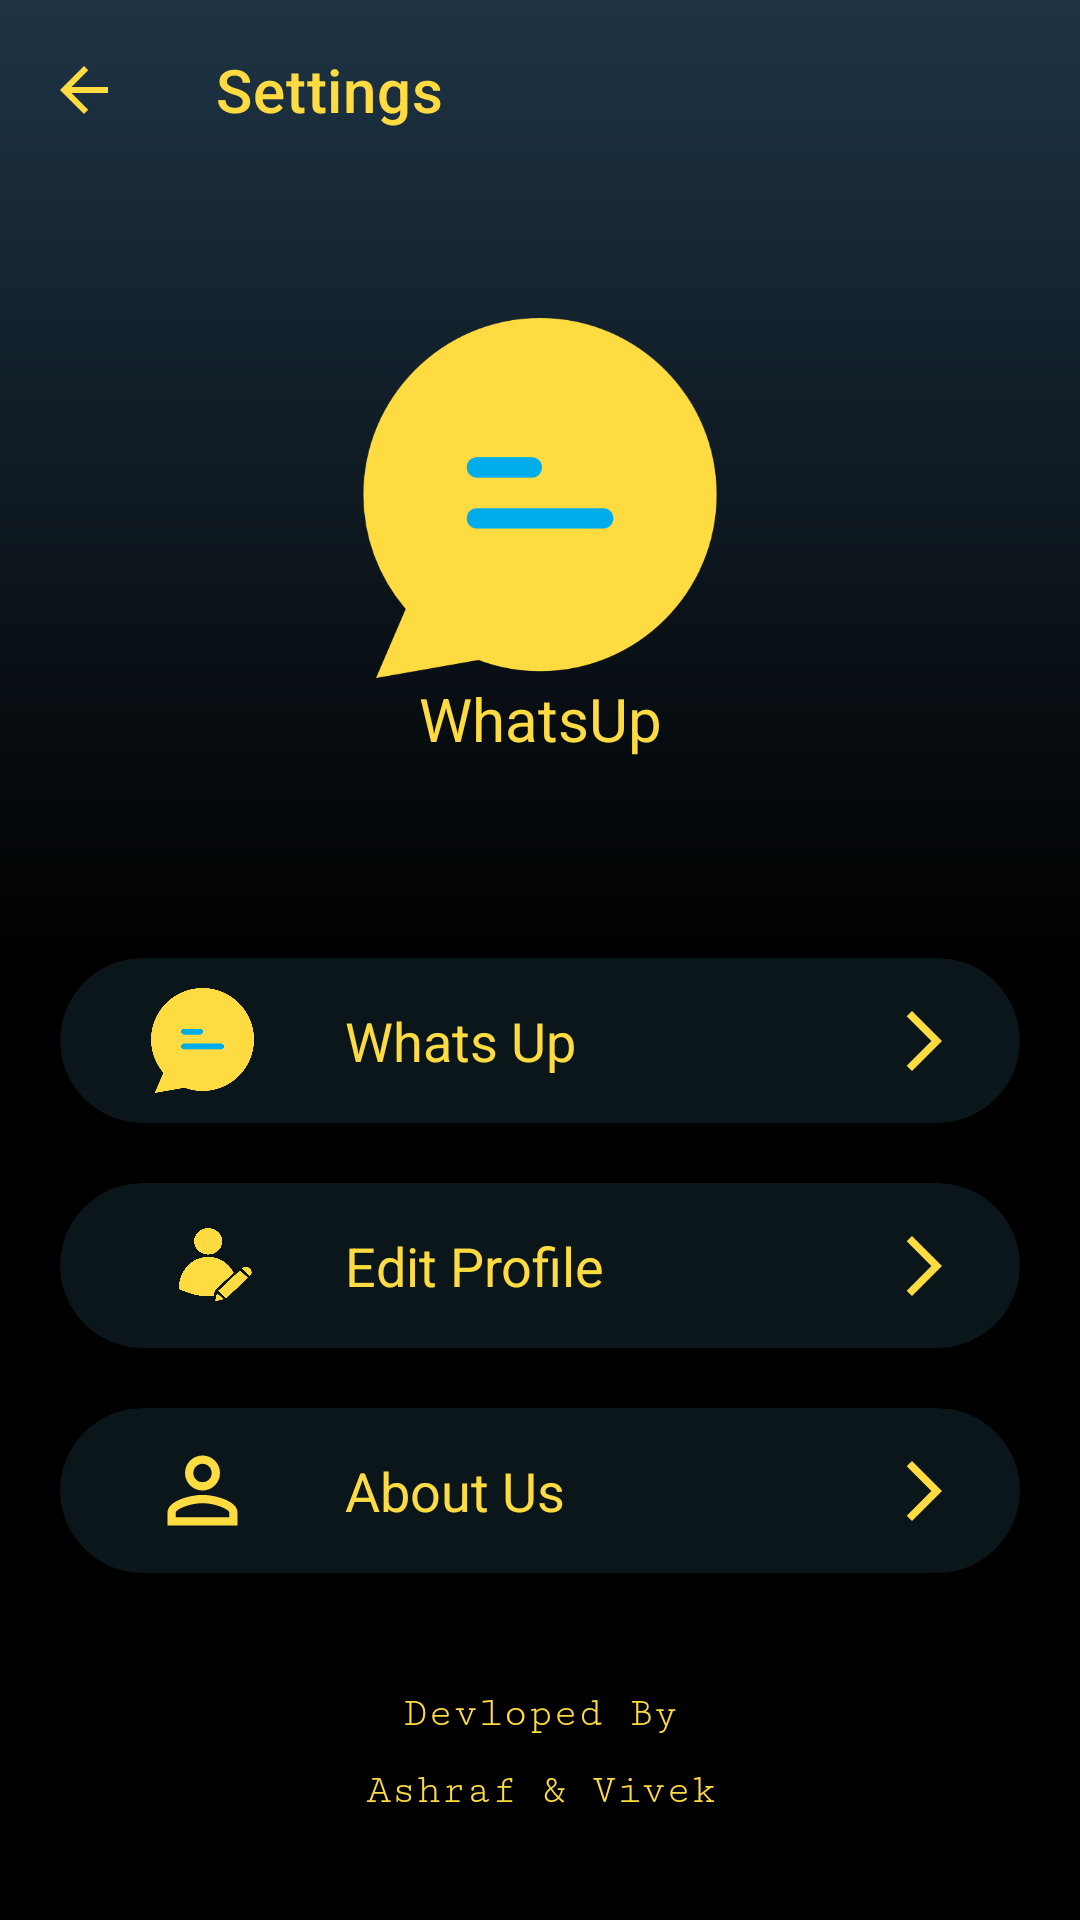

Reconstruct the res/layout file that produces this screen, plus the resources it refers to.
<!-- AndroidManifest.xml: application theme Theme.WhatsUp -->
<!-- res/layout/activity_settingacti.xml -->
<?xml version="1.0" encoding="utf-8"?>
<androidx.constraintlayout.widget.ConstraintLayout xmlns:android="http://schemas.android.com/apk/res/android"
    xmlns:app="http://schemas.android.com/apk/res-auto"
    xmlns:tools="http://schemas.android.com/tools"
    android:layout_width="match_parent"
    android:layout_height="match_parent"
    android:background="@drawable/splashcolor"
    tools:context=".activitys.settingacti">

    <TextView
        android:id="@+id/textView18"
        android:layout_width="wrap_content"
        android:layout_height="wrap_content"
        android:fontFamily="serif-monospace"
        android:text="Devloped By"
        android:textColor="@color/text"
        android:visibility="visible"
        app:layout_constraintBottom_toBottomOf="parent"
        app:layout_constraintEnd_toEndOf="parent"
        app:layout_constraintStart_toStartOf="parent"
        app:layout_constraintTop_toBottomOf="@+id/cardView10"
        app:layout_constraintVertical_bias="0.39" />

    <TextView
        android:id="@+id/textView19"
        android:layout_width="wrap_content"
        android:layout_height="wrap_content"
        android:layout_marginTop="10dp"
        android:fontFamily="serif-monospace"
        android:text="Ashraf &amp; Vivek"
        android:textColor="@color/text"
        android:visibility="visible"
        app:layout_constraintEnd_toEndOf="@+id/textView18"
        app:layout_constraintStart_toStartOf="@+id/textView18"
        app:layout_constraintTop_toBottomOf="@+id/textView18" />

    <androidx.appcompat.widget.Toolbar
        android:id="@+id/toolbar6"
        android:layout_width="match_parent"
        android:layout_height="60dp"
        android:background="@drawable/flag_transparent"
        android:minHeight="?attr/actionBarSize"
        android:theme="?attr/actionBarTheme"
        app:buttonGravity="center_vertical"
        app:layout_constraintEnd_toEndOf="parent"
        app:layout_constraintStart_toStartOf="parent"
        app:layout_constraintTop_toTopOf="parent"
        app:navigationIcon="@drawable/ic_baseline_arrow_back_24"
        app:title="Settings"
        app:titleTextColor="@color/text" />

    <ImageView
        android:id="@+id/imageView6"
        android:layout_width="120dp"
        android:layout_height="120dp"
        app:layout_constraintBottom_toBottomOf="parent"
        app:layout_constraintEnd_toEndOf="parent"
        app:layout_constraintStart_toStartOf="parent"
        app:layout_constraintTop_toBottomOf="@+id/toolbar6"
        app:layout_constraintVertical_bias="0.100000024"
        app:srcCompat="@drawable/chat" />

    <TextView
        android:id="@+id/textView16"
        android:layout_width="wrap_content"
        android:layout_height="wrap_content"
        android:text="WhatsUp"
        android:textColor="@color/text"
        android:textSize="20sp"
        app:layout_constraintEnd_toEndOf="@+id/imageView6"
        app:layout_constraintStart_toStartOf="@+id/imageView6"
        app:layout_constraintTop_toBottomOf="@+id/imageView6" />

    <androidx.cardview.widget.CardView
        android:id="@+id/cardView10"
        android:layout_width="match_parent"
        android:layout_height="wrap_content"
        android:layout_marginStart="20dp"
        android:layout_marginTop="20dp"
        android:layout_marginEnd="20dp"
        android:background="@android:drawable/list_selector_background"
        app:cardBackgroundColor="@color/cc"
        app:cardCornerRadius="40dp"
        app:layout_constraintEnd_toEndOf="parent"
        app:layout_constraintStart_toStartOf="parent"
        app:layout_constraintTop_toBottomOf="@+id/cardView9">

        <androidx.constraintlayout.widget.ConstraintLayout
            android:layout_width="match_parent"
            android:layout_height="match_parent"
            android:padding="10dp">

            <ImageView
                android:id="@+id/imageView11"
                android:layout_width="wrap_content"
                android:layout_height="wrap_content"
                android:layout_marginEnd="10dp"
                android:rotationY="180"
                app:layout_constraintBottom_toBottomOf="parent"
                app:layout_constraintEnd_toEndOf="parent"
                app:layout_constraintTop_toTopOf="parent"
                app:srcCompat="@drawable/ic_baseline_arrow_back_ios_new_24" />

            <ImageView
                android:id="@+id/imageView19"
                android:layout_width="35dp"
                android:layout_height="35dp"
                android:layout_marginStart="20dp"
                android:background="@drawable/ic_baseline_person_outline_24"
                android:backgroundTint="@color/text"
                app:layout_constraintBottom_toBottomOf="parent"
                app:layout_constraintStart_toStartOf="parent"
                app:layout_constraintTop_toTopOf="parent" />

            <TextView
                android:id="@+id/textView171"
                android:layout_width="wrap_content"
                android:layout_height="wrap_content"
                android:layout_marginStart="30dp"
                android:text="About Us"
                android:textColor="@color/text"
                android:textSize="18sp"
                app:layout_constraintBottom_toBottomOf="parent"
                app:layout_constraintStart_toEndOf="@+id/imageView19"
                app:layout_constraintTop_toTopOf="parent" />
        </androidx.constraintlayout.widget.ConstraintLayout>
    </androidx.cardview.widget.CardView>

    <androidx.cardview.widget.CardView
        android:id="@+id/cardView9"
        android:layout_width="match_parent"
        android:layout_height="wrap_content"
        android:layout_marginStart="20dp"
        android:layout_marginTop="20dp"
        android:layout_marginEnd="20dp"
        android:background="@android:drawable/list_selector_background"
        app:cardBackgroundColor="@color/cc"
        app:cardCornerRadius="40dp"
        app:layout_constraintEnd_toEndOf="parent"
        app:layout_constraintStart_toStartOf="parent"
        app:layout_constraintTop_toBottomOf="@+id/cardView8">

        <androidx.constraintlayout.widget.ConstraintLayout
            android:layout_width="match_parent"
            android:layout_height="match_parent"
            android:padding="10dp">

            <ImageView
                android:id="@+id/imageView12"
                android:layout_width="wrap_content"
                android:layout_height="wrap_content"
                android:layout_marginEnd="10dp"
                android:rotationY="180"
                app:layout_constraintBottom_toBottomOf="parent"
                app:layout_constraintEnd_toEndOf="parent"
                app:layout_constraintTop_toTopOf="parent"
                app:srcCompat="@drawable/ic_baseline_arrow_back_ios_new_24" />

            <ImageView
                android:id="@+id/imageView91"
                android:layout_width="35dp"
                android:layout_height="35dp"
                android:layout_marginStart="20dp"
                android:background="@drawable/edituser"
                app:layout_constraintBottom_toBottomOf="parent"
                app:layout_constraintStart_toStartOf="parent"
                app:layout_constraintTop_toTopOf="parent" />

            <TextView
                android:id="@+id/textView172"
                android:layout_width="wrap_content"
                android:layout_height="wrap_content"
                android:layout_marginStart="30dp"
                android:text="Edit Profile"
                android:textColor="@color/text"
                android:textSize="18sp"
                app:layout_constraintBottom_toBottomOf="parent"
                app:layout_constraintStart_toEndOf="@+id/imageView91"
                app:layout_constraintTop_toTopOf="parent" />
        </androidx.constraintlayout.widget.ConstraintLayout>
    </androidx.cardview.widget.CardView>

    <androidx.cardview.widget.CardView
        android:id="@+id/cardView8"
        android:layout_width="match_parent"
        android:layout_height="wrap_content"
        android:layout_marginStart="20dp"
        android:layout_marginEnd="20dp"
        android:background="@android:drawable/list_selector_background"
        app:cardBackgroundColor="@color/cc"
        app:cardCornerRadius="40dp"
        app:layout_constraintBottom_toBottomOf="parent"
        app:layout_constraintEnd_toEndOf="parent"
        app:layout_constraintStart_toStartOf="parent"
        app:layout_constraintTop_toBottomOf="@+id/textView16"
        app:layout_constraintVertical_bias="0.19999999">

        <androidx.constraintlayout.widget.ConstraintLayout
            android:layout_width="match_parent"
            android:layout_height="match_parent"
            android:padding="10dp">

            <ImageView
                android:id="@+id/imageView9"
                android:layout_width="35dp"
                android:layout_height="35dp"
                android:layout_marginStart="20dp"
                android:background="@drawable/chat"
                app:layout_constraintBottom_toBottomOf="parent"
                app:layout_constraintStart_toStartOf="parent"
                app:layout_constraintTop_toTopOf="parent" />

            <TextView
                android:id="@+id/textView17"
                android:layout_width="wrap_content"
                android:layout_height="wrap_content"
                android:layout_marginStart="30dp"
                android:text="Whats Up"
                android:textColor="@color/text"
                android:textSize="18sp"
                app:layout_constraintBottom_toBottomOf="parent"
                app:layout_constraintStart_toEndOf="@+id/imageView9"
                app:layout_constraintTop_toTopOf="parent" />

            <ImageView
                android:id="@+id/imageView10"
                android:layout_width="wrap_content"
                android:layout_height="wrap_content"
                android:layout_marginEnd="10dp"
                android:rotationY="180"
                app:layout_constraintBottom_toBottomOf="parent"
                app:layout_constraintEnd_toEndOf="parent"
                app:layout_constraintTop_toTopOf="parent"
                app:srcCompat="@drawable/ic_baseline_arrow_back_ios_new_24" />
        </androidx.constraintlayout.widget.ConstraintLayout>
    </androidx.cardview.widget.CardView>
</androidx.constraintlayout.widget.ConstraintLayout>
<!-- resources referenced by this layout -->
<resources>
  <color name="cc">#0B161B</color>
  <color name="text">#FEDB41</color>
  <!-- drawable chat: png bitmap (drawable, 12438 bytes) -->
  <!-- drawable edituser: png bitmap (drawable, 5828 bytes) -->
  <!-- drawable ic_baseline_arrow_back_24 (drawable) -->
  <vector xmlns:android="http://schemas.android.com/apk/res/android"
      android:width="24dp"
      android:height="24dp"
      android:viewportWidth="24"
      android:viewportHeight="24"
      android:autoMirrored="true">
    <path
        android:fillColor="@color/text"
        android:pathData="M20,11H7.83l5.59,-5.59L12,4l-8,8 8,8 1.41,-1.41L7.83,13H20v-2z"/>
  </vector>
  <!-- drawable ic_baseline_arrow_back_ios_new_24 (drawable) -->
  <vector android:autoMirrored="true" android:height="24dp"
      android:tint="@color/text" android:viewportHeight="24"
      android:viewportWidth="24" android:width="24dp" xmlns:android="http://schemas.android.com/apk/res/android">
      <path android:fillColor="@android:color/white" android:pathData="M17.77,3.77l-1.77,-1.77l-10,10l10,10l1.77,-1.77l-8.23,-8.23z"/>
  </vector>
  <!-- drawable ic_baseline_person_outline_24 (drawable) -->
  <vector android:autoMirrored="true" android:height="24dp"
      android:tint="?attr/colorControlNormal" android:viewportHeight="24"
      android:viewportWidth="24" android:width="24dp" xmlns:android="http://schemas.android.com/apk/res/android">
      <path android:fillColor="@android:color/white" android:pathData="M12,5.9c1.16,0 2.1,0.94 2.1,2.1s-0.94,2.1 -2.1,2.1S9.9,9.16 9.9,8s0.94,-2.1 2.1,-2.1m0,9c2.97,0 6.1,1.46 6.1,2.1v1.1L5.9,18.1L5.9,17c0,-0.64 3.13,-2.1 6.1,-2.1M12,4C9.79,4 8,5.79 8,8s1.79,4 4,4 4,-1.79 4,-4 -1.79,-4 -4,-4zM12,13c-2.67,0 -8,1.34 -8,4v3h16v-3c0,-2.66 -5.33,-4 -8,-4z"/>
  </vector>
  <!-- drawable splashcolor (drawable) -->
  <?xml version="1.0" encoding="utf-8"?>
  <shape xmlns:android="http://schemas.android.com/apk/res/android"
      android:shape="rectangle">
      <gradient
          android:startColor="#1E3445"
          android:endColor="@color/black"
          android:centerColor="#000000"
          android:angle="50"
          android:type="linear"/>
  
  </shape>
  <style name="Theme.WhatsUp" parent="Theme.MaterialComponents.Light.NoActionBar">
          
          <item name="colorPrimary">@color/purple_500</item>
          <item name="colorPrimaryVariant">@color/purple_700</item>
          <item name="colorOnPrimary">@color/white</item>
  
          
          <item name="colorSecondary">@color/teal_200</item>
          <item name="colorSecondaryVariant">@color/teal_700</item>
          <item name="colorOnSecondary">@color/black</item>
          
          <item name="android:statusBarColor" tools:targetApi="l">?attr/colorPrimaryVariant</item>
          
      </style>
  <color name="black">#FF000000</color>
  <color name="purple_500">#72292929</color>
  <color name="purple_700">#FF000000</color>
  <color name="white">#FFFFFFFF</color>
  <color name="teal_200">#FF03DAC5</color>
  <color name="teal_700">#FF018786</color>
</resources>
